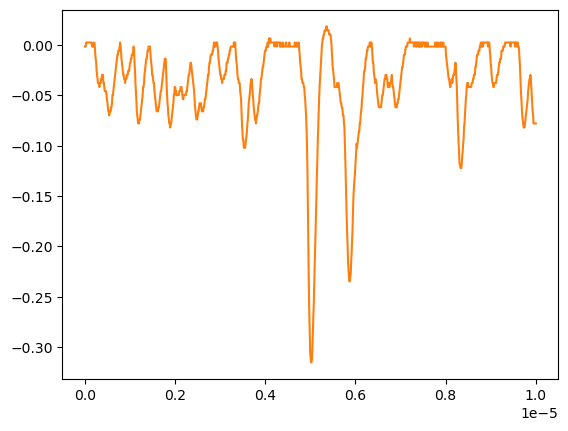

Data behind this chart, as committed beside it:
# KEYSIGHT TECHNOLOGIES, MSO-X 3024T, MY58262555, 07.30.2019051434
# time, 1
# 2024-07-25 15:32:22.394347
0.000000000000000000e+00, -1.614079999999999942e-03
1.001001001001001022e-08, -1.614079999999999942e-03
2.002002002002002045e-08, -1.614079999999999942e-03
3.003003003003003233e-08, 2.406020000000000034e-03
4.004004004004004090e-08, 2.406020000000000034e-03
5.005005005005004947e-08, 2.406020000000000034e-03
6.006006006006006466e-08, 2.406020000000000034e-03
7.007007007007006661e-08, 2.406020000000000034e-03
8.008008008008008180e-08, 2.406020000000000034e-03
9.009009009009009698e-08, 2.406020000000000034e-03
1.001001001001000989e-07, 2.406020000000000034e-03
1.101101101101101141e-07, 2.406020000000000034e-03
1.201201201201201293e-07, 2.406020000000000034e-03
1.301301301301301313e-07, 2.406020000000000034e-03
1.401401401401401332e-07, 2.406020000000000034e-03
1.501501501501501616e-07, 2.406020000000000034e-03
1.601601601601601636e-07, -1.614079999999999942e-03
1.701701701701701655e-07, -1.614079999999999942e-03
1.801801801801801940e-07, -1.614079999999999942e-03
1.901901901901901959e-07, -1.614079999999999942e-03
2.002002002002001979e-07, 2.406020000000000034e-03
2.102102102102102263e-07, 2.406020000000000034e-03
2.202202202202202282e-07, -1.614079999999999942e-03
2.302302302302302302e-07, -9.654279999999999459e-03
2.402402402402402586e-07, -1.367439999999999975e-02
2.502502502502502341e-07, -1.769449999999999842e-02
2.602602602602602625e-07, -2.573469999999999924e-02
2.702702702702702909e-07, -2.975480000000000139e-02
2.802802802802802664e-07, -3.377489999999999659e-02
2.902902902902902949e-07, -3.779500000000000220e-02
3.003003003003003233e-07, -3.779500000000000220e-02
3.103103103103102988e-07, -3.779500000000000220e-02
3.203203203203203272e-07, -4.181510000000000088e-02
3.303303303303303556e-07, -3.779500000000000220e-02
3.403403403403403311e-07, -3.779500000000000220e-02
3.503503503503503595e-07, -3.779500000000000220e-02
3.603603603603603879e-07, -3.377489999999999659e-02
3.703703703703703634e-07, -3.377489999999999659e-02
3.803803803803803918e-07, -2.975480000000000139e-02
3.903903903903904203e-07, -2.975480000000000139e-02
4.004004004004003957e-07, -2.975480000000000139e-02
4.104104104104104242e-07, -3.779500000000000220e-02
4.204204204204204526e-07, -3.779500000000000220e-02
4.304304304304304281e-07, -4.181510000000000088e-02
4.404404404404404565e-07, -4.583519999999999955e-02
4.504504504504504849e-07, -4.583519999999999955e-02
4.604604604604604604e-07, -4.583519999999999955e-02
4.704704704704704888e-07, -4.583519999999999955e-02
4.804804804804805172e-07, -4.985529999999999823e-02
4.904904904904905457e-07, -5.387539999999999690e-02
5.005005005005004682e-07, -5.789550000000000252e-02
5.105105105105104966e-07, -6.191560000000000119e-02
5.205205205205205251e-07, -6.593569999999999987e-02
5.305305305305305535e-07, -6.593569999999999987e-02
5.405405405405405819e-07, -6.995579999999999854e-02
5.505505505505506103e-07, -6.593569999999999987e-02
5.605605605605605329e-07, -6.593569999999999987e-02
5.705705705705705613e-07, -6.593569999999999987e-02
... 942 more rows
